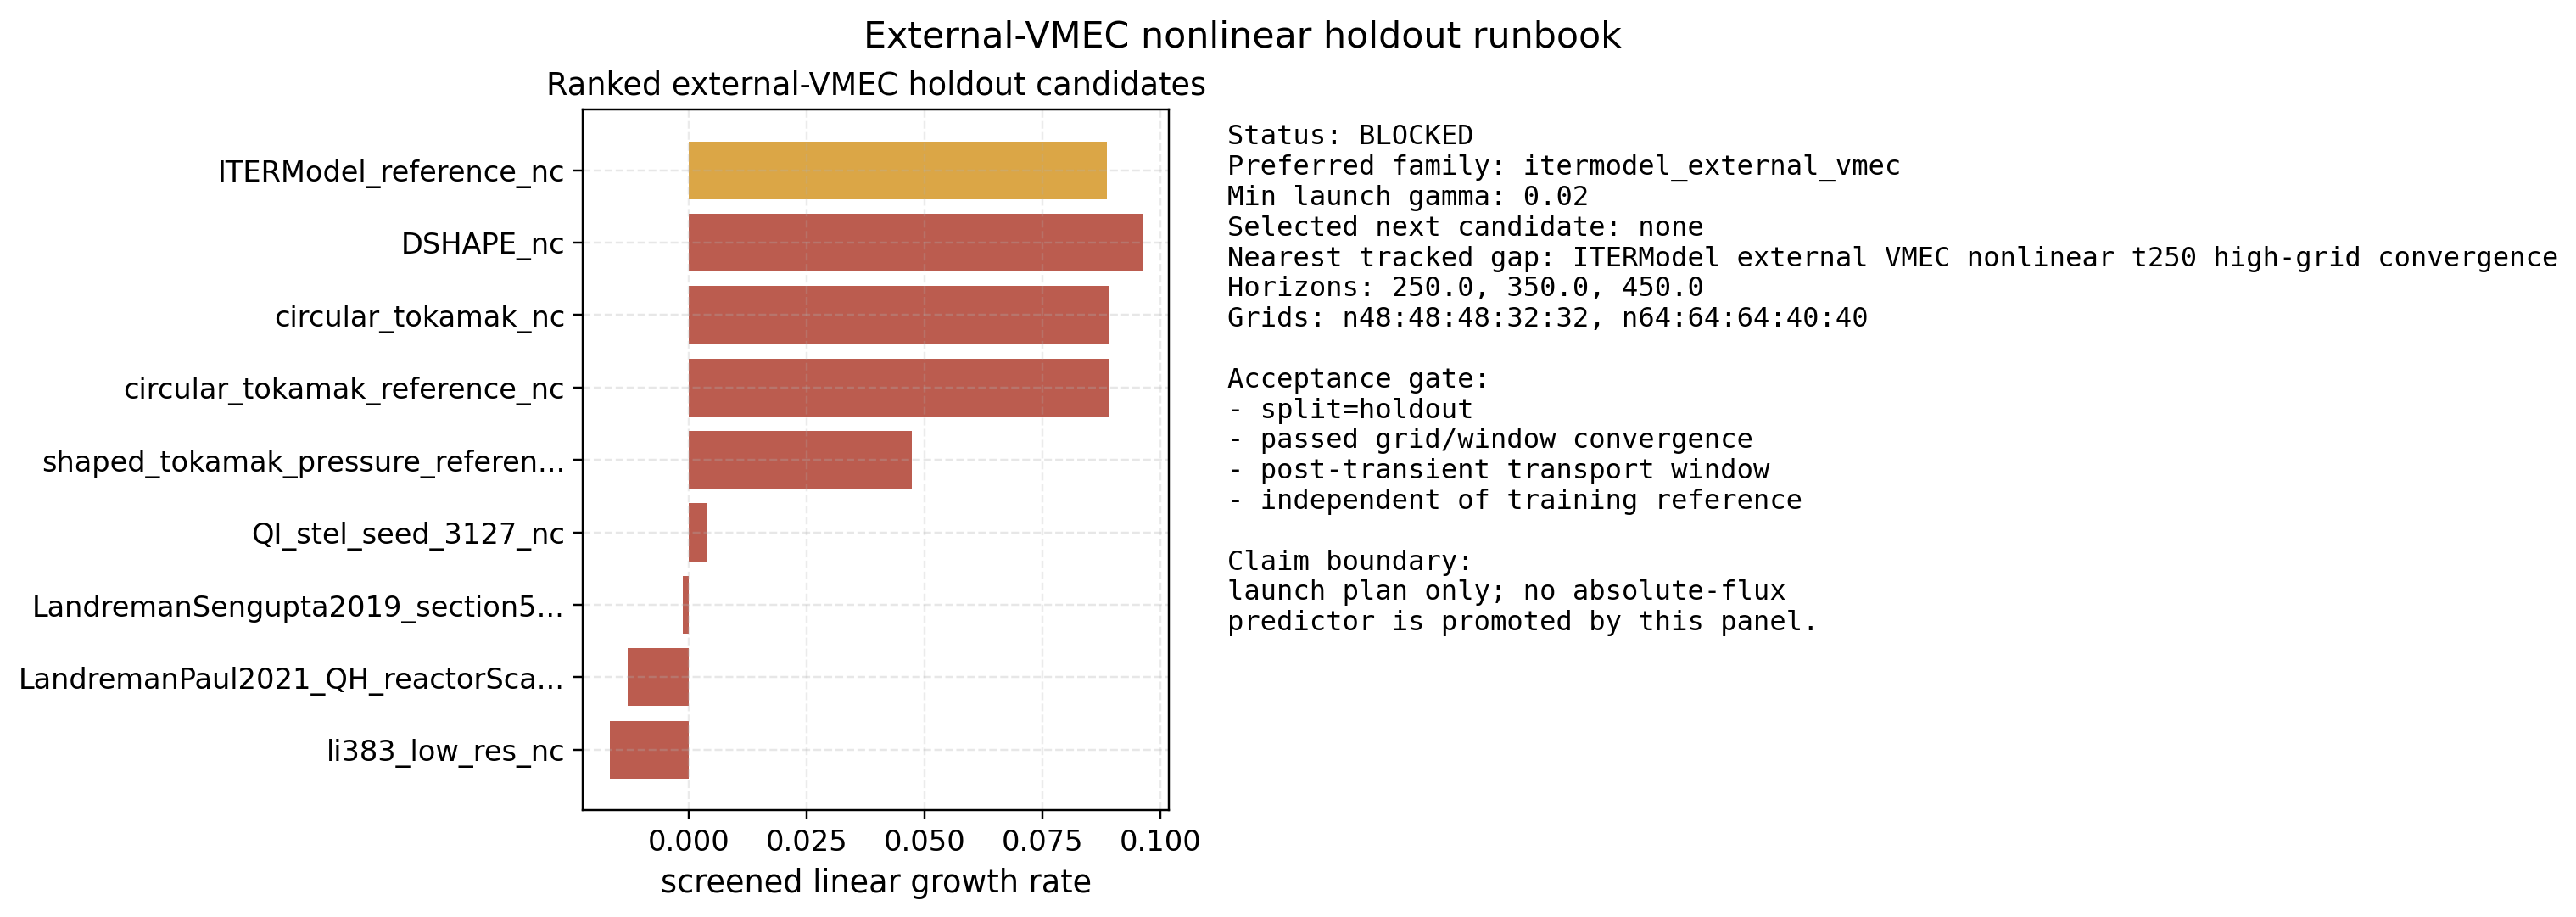

The table this chart was drawn from, first rows:
rank, case, family, status, best_gamma, best_ky, best_omega, reason
1, ITERModel_reference_nc, itermodel_external_vmec, preferred_family_audit_already_passed, 0.08874, 0.4762, 0.4087, same-family audit already passed; relaun…
2, DSHAPE_nc, dshape_external_vmec, recent_family_failed_external_gate, 0.09619, 0.4762, 0.06252, this external-VMEC family has a tracked …
3, circular_tokamak_nc, circular_external_vmec, recent_family_failed_external_gate, 0.08909, 0.4762, 0.4078, this external-VMEC family has a tracked …
4, circular_tokamak_reference_nc, circular_external_vmec, recent_family_failed_external_gate, 0.08909, 0.4762, 0.4078, this external-VMEC family has a tracked …
5, shaped_tokamak_pressure_reference_nc, shaped_tokamak_external_vmec, recent_family_failed_external_gate, 0.04732, 0.4762, 0.2822, this external-VMEC family has a tracked …
6, QI_stel_seed_3127_nc, qi_external_vmec, screen_marginal_needs_linear_refinement, 0.003835, 0.1429, -0.08998, positive growth is below the nonlinear-l…
7, LandremanSengupta2019_section5_4_B2_A80_…, external_vmec, screen_rejected_stable_or_failed, -0.001248, 0.1905, -0.1435, screen row did not finish with positive …
8, LandremanPaul2021_QH_reactorScale_lowres…, qh_external_vmec, screen_rejected_stable_or_failed, -0.01291, 0.4762, -0.0904, screen row did not finish with positive …
9, li383_low_res_nc, li383_external_vmec, screen_rejected_stable_or_failed, -0.01679, 0.4762, -0.1652, screen row did not finish with positive …
